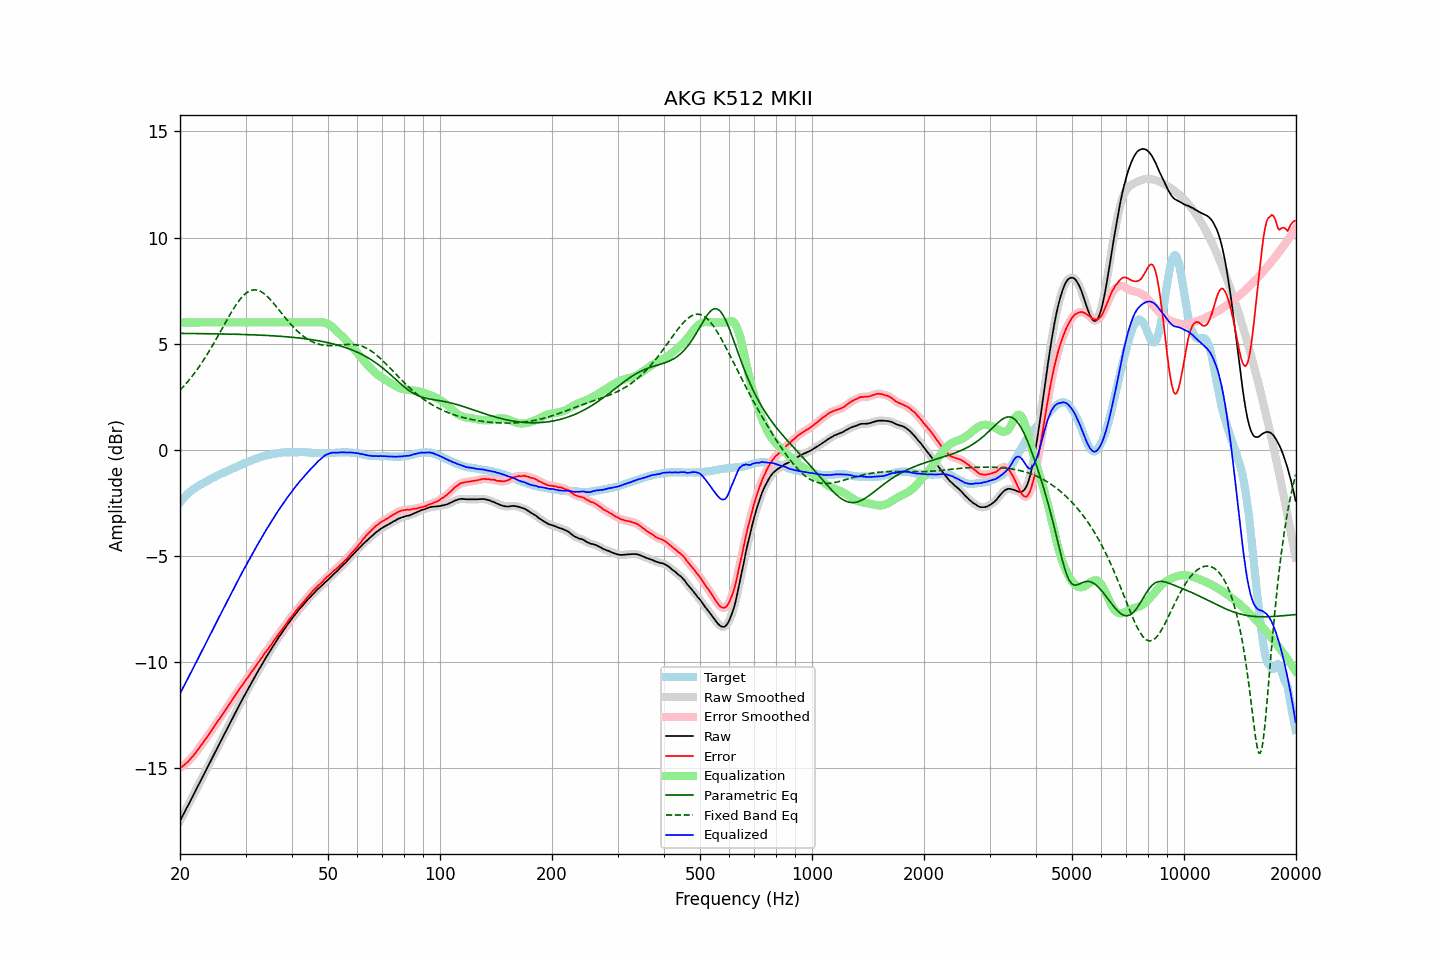

The table this chart was drawn from, first rows:
frequency, raw, error, smoothed, error_smoothed, equalization, parametric_eq, fixed_band_eq, equalized_raw, equalized_smoothed, target
20.00, -17.49, -15.01, -17.49, -15.01, 6.00, 5.48, 2.80, -11.49, -11.49, -2.48
20.20, -17.35, -14.96, -17.34, -14.95, 6.00, 5.48, 2.88, -11.35, -11.34, -2.39
20.40, -17.20, -14.89, -17.20, -14.89, 6.00, 5.48, 2.96, -11.20, -11.20, -2.30
20.61, -17.06, -14.83, -17.06, -14.83, 6.00, 5.48, 3.05, -11.06, -11.06, -2.23
20.81, -16.91, -14.76, -16.91, -14.77, 6.00, 5.48, 3.13, -10.91, -10.91, -2.14
21.02, -16.77, -14.70, -16.76, -14.69, 6.00, 5.48, 3.22, -10.77, -10.76, -2.06
21.23, -16.62, -14.61, -16.62, -14.62, 6.00, 5.48, 3.32, -10.62, -10.62, -2.00
21.44, -16.47, -14.52, -16.47, -14.53, 6.00, 5.48, 3.41, -10.47, -10.47, -1.94
21.66, -16.32, -14.44, -16.32, -14.44, 6.00, 5.48, 3.51, -10.32, -10.32, -1.88
21.87, -16.18, -14.35, -16.17, -14.35, 6.00, 5.48, 3.61, -10.18, -10.17, -1.82
22.09, -16.03, -14.25, -16.03, -14.25, 6.00, 5.48, 3.71, -10.03, -10.03, -1.77
22.31, -15.88, -14.15, -15.88, -14.15, 6.00, 5.47, 3.82, -9.88, -9.88, -1.72
22.54, -15.73, -14.05, -15.73, -14.05, 6.00, 5.47, 3.92, -9.73, -9.73, -1.68
22.76, -15.58, -13.94, -15.58, -13.94, 6.00, 5.47, 4.03, -9.58, -9.58, -1.64
22.99, -15.44, -13.84, -15.43, -13.84, 6.00, 5.47, 4.15, -9.44, -9.43, -1.60
23.22, -15.29, -13.73, -15.29, -13.73, 6.00, 5.47, 4.26, -9.29, -9.29, -1.56
23.45, -15.14, -13.63, -15.14, -13.63, 6.00, 5.47, 4.38, -9.14, -9.14, -1.51
23.69, -14.99, -13.52, -14.99, -13.52, 6.00, 5.47, 4.50, -8.99, -8.99, -1.47
23.92, -14.84, -13.41, -14.84, -13.41, 6.00, 5.47, 4.63, -8.84, -8.84, -1.43
24.16, -14.69, -13.31, -14.69, -13.30, 6.00, 5.47, 4.75, -8.69, -8.69, -1.38
24.40, -14.54, -13.20, -14.54, -13.19, 6.00, 5.46, 4.88, -8.54, -8.54, -1.34
24.65, -14.39, -13.08, -14.39, -13.08, 6.00, 5.46, 5.01, -8.39, -8.39, -1.31
24.89, -14.24, -12.96, -14.24, -12.97, 6.00, 5.46, 5.14, -8.24, -8.24, -1.27
25.14, -14.09, -12.85, -14.09, -12.85, 6.00, 5.46, 5.28, -8.09, -8.09, -1.23
25.39, -13.94, -12.74, -13.94, -12.74, 6.00, 5.46, 5.41, -7.94, -7.94, -1.19
25.65, -13.79, -12.64, -13.79, -12.63, 6.00, 5.46, 5.55, -7.79, -7.79, -1.15
25.91, -13.64, -12.52, -13.64, -12.52, 6.00, 5.46, 5.69, -7.64, -7.64, -1.12
26.16, -13.50, -12.41, -13.50, -12.41, 6.00, 5.46, 5.82, -7.50, -7.50, -1.08
26.43, -13.35, -12.29, -13.35, -12.29, 6.00, 5.45, 5.96, -7.35, -7.35, -1.06
26.69, -13.20, -12.18, -13.20, -12.18, 6.00, 5.45, 6.09, -7.20, -7.20, -1.02
26.96, -13.05, -12.07, -13.05, -12.07, 6.00, 5.45, 6.23, -7.05, -7.05, -0.98
27.23, -12.91, -11.96, -12.91, -11.96, 6.00, 5.45, 6.36, -6.91, -6.91, -0.95
27.50, -12.76, -11.85, -12.76, -11.85, 6.00, 5.45, 6.49, -6.76, -6.76, -0.91
27.77, -12.61, -11.73, -12.61, -11.73, 6.00, 5.44, 6.61, -6.61, -6.61, -0.88
28.05, -12.46, -11.62, -12.46, -11.61, 6.00, 5.44, 6.73, -6.46, -6.46, -0.84
28.33, -12.32, -11.50, -12.31, -11.50, 6.00, 5.44, 6.84, -6.32, -6.31, -0.82
28.62, -12.17, -11.39, -12.17, -11.39, 6.00, 5.44, 6.95, -6.17, -6.17, -0.78
28.90, -12.03, -11.28, -12.03, -11.28, 6.00, 5.44, 7.05, -6.03, -6.03, -0.74
29.19, -11.89, -11.17, -11.88, -11.17, 6.00, 5.43, 7.15, -5.89, -5.88, -0.71
29.48, -11.74, -11.07, -11.74, -11.07, 6.00, 5.43, 7.23, -5.74, -5.74, -0.67
29.78, -11.60, -10.95, -11.60, -10.96, 6.00, 5.43, 7.31, -5.60, -5.60, -0.65
30.08, -11.46, -10.85, -11.46, -10.85, 6.00, 5.43, 7.37, -5.46, -5.46, -0.61
30.38, -11.32, -10.74, -11.32, -10.74, 6.00, 5.42, 7.43, -5.32, -5.32, -0.58
30.68, -11.18, -10.64, -11.18, -10.64, 6.00, 5.42, 7.47, -5.18, -5.18, -0.54
30.99, -11.05, -10.53, -11.05, -10.53, 6.00, 5.42, 7.51, -5.05, -5.05, -0.52
31.30, -10.91, -10.43, -10.91, -10.43, 6.00, 5.42, 7.52, -4.91, -4.91, -0.48
31.61, -10.78, -10.32, -10.78, -10.32, 6.00, 5.41, 7.54, -4.78, -4.78, -0.45
31.93, -10.64, -10.21, -10.64, -10.21, 6.00, 5.41, 7.53, -4.64, -4.64, -0.43
32.24, -10.51, -10.10, -10.51, -10.11, 6.00, 5.41, 7.52, -4.51, -4.51, -0.41
32.57, -10.38, -10.00, -10.38, -10.00, 6.00, 5.40, 7.50, -4.38, -4.38, -0.38
32.89, -10.25, -9.91, -10.25, -9.90, 6.00, 5.40, 7.47, -4.25, -4.25, -0.34
33.22, -10.12, -9.79, -10.12, -9.79, 6.00, 5.40, 7.42, -4.12, -4.12, -0.32
33.55, -9.99, -9.68, -9.98, -9.68, 6.00, 5.39, 7.37, -3.99, -3.98, -0.30
33.89, -9.85, -9.56, -9.85, -9.57, 6.00, 5.39, 7.31, -3.85, -3.85, -0.29
34.23, -9.73, -9.47, -9.73, -9.47, 6.00, 5.38, 7.24, -3.73, -3.73, -0.26
34.57, -9.61, -9.37, -9.61, -9.37, 6.00, 5.38, 7.17, -3.61, -3.61, -0.24
34.92, -9.49, -9.26, -9.49, -9.26, 6.00, 5.38, 7.09, -3.49, -3.49, -0.23
35.27, -9.37, -9.16, -9.36, -9.15, 6.00, 5.37, 7.01, -3.37, -3.36, -0.20
35.62, -9.24, -9.04, -9.24, -9.04, 6.00, 5.37, 6.92, -3.24, -3.24, -0.20
35.97, -9.12, -8.93, -9.12, -8.94, 6.00, 5.36, 6.83, -3.12, -3.12, -0.19
... 635 more rows
